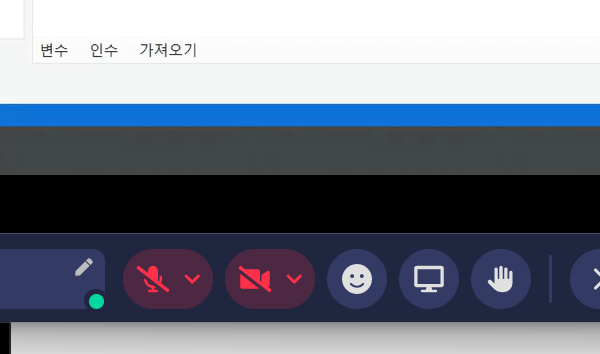
Task: 08_editUI

Workflow: Main

Step 1: Attach Browser 'chrome.exe ACME' in window 'ACME System 1 - Log In' (chrome.exe)

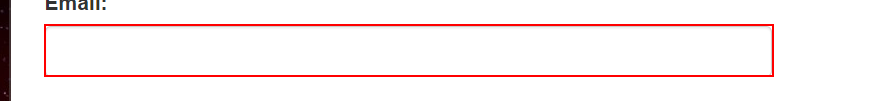
Step 2: type "[email redacted]" into the text box 'email'

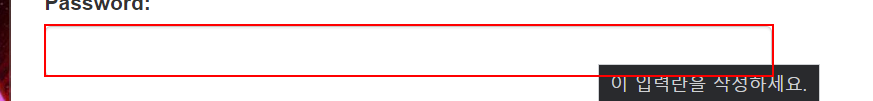
Step 3: type [password] into the text box 'password'

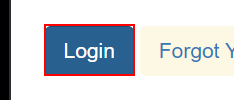
Step 4: click on the button

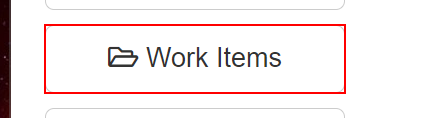
Step 5: click on the button 'Work Items' in window 'ACME System 1 - Dashboard' (chrome.exe)

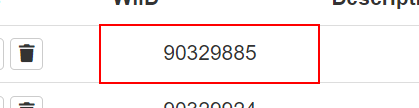
Step 6: get-text from the table cell in window 'ACME System 1 - Work Items' (chrome.exe)

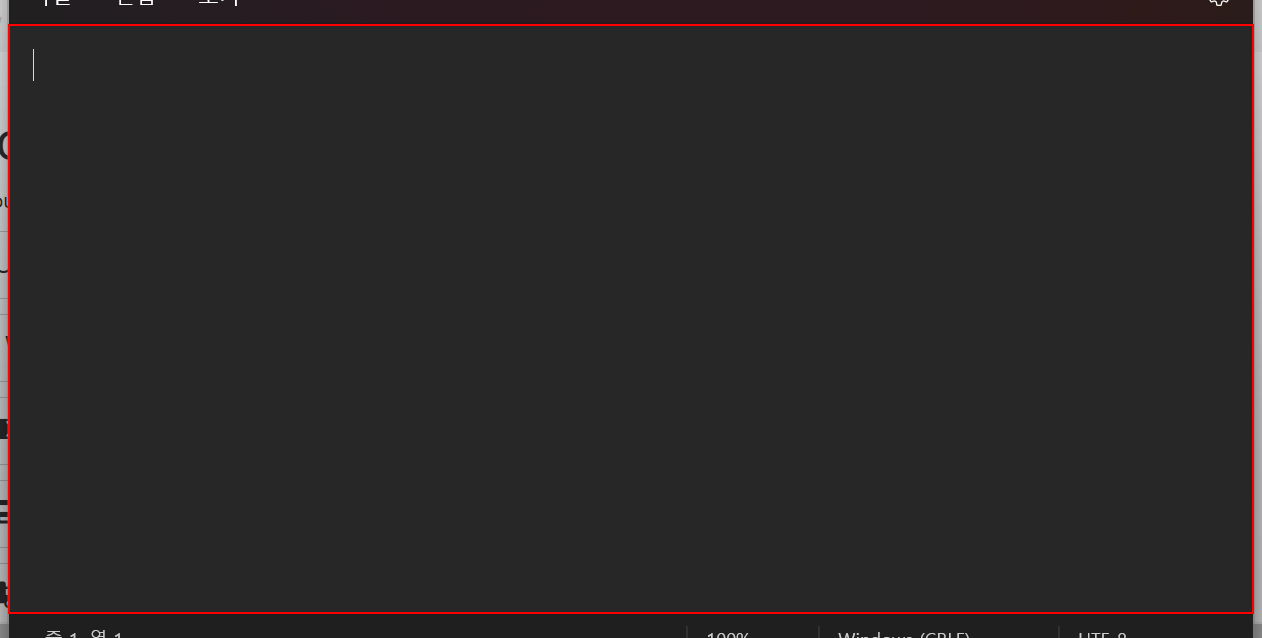
Step 7: type "Hello RPA" into the element in window '*메모장' (notepad.exe)